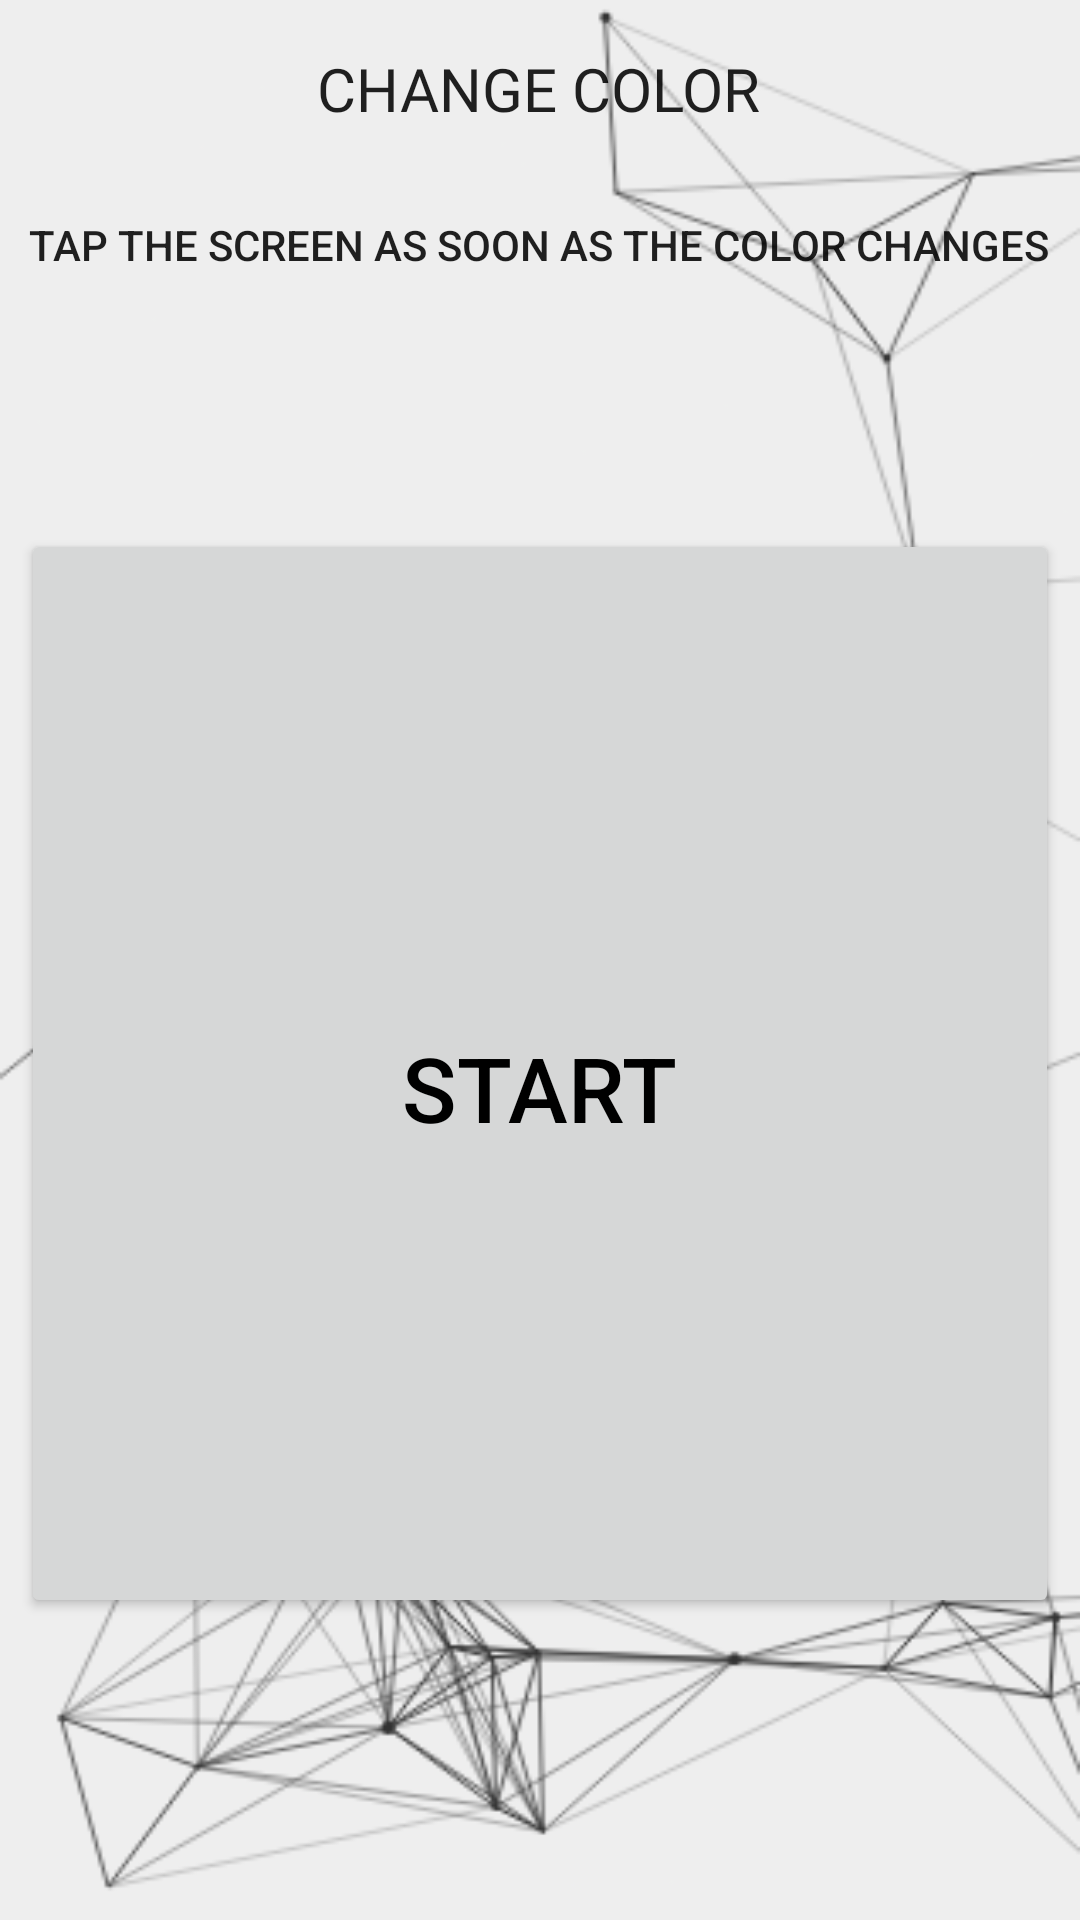

This screen was rendered from an Android layout file. Write that file and the resources it references.
<!-- AndroidManifest.xml: application theme Theme.ReactionRush -->
<!-- res/layout/activity_change_color.xml -->
<?xml version="1.0" encoding="utf-8"?>
<androidx.constraintlayout.widget.ConstraintLayout xmlns:android="http://schemas.android.com/apk/res/android"
    xmlns:app="http://schemas.android.com/apk/res-auto"
    xmlns:tools="http://schemas.android.com/tools"
    android:layout_width="match_parent"
    android:layout_height="match_parent"
    android:background="@drawable/cool_backgrounde"
    tools:context=".changeColor">

    <TextView
        android:id="@+id/textView2"
        android:layout_width="wrap_content"
        android:layout_height="wrap_content"
        android:layout_marginTop="16dp"
        android:text="CHANGE COLOR"
        android:textSize="20sp"
        android:fontFamily="@font/gamefontt"
        android:textAppearance="@style/TextAppearance.AppCompat.Body2"
        app:layout_constraintEnd_toEndOf="parent"
        app:layout_constraintHorizontal_bias="0.498"
        app:layout_constraintStart_toStartOf="parent"
        app:layout_constraintTop_toTopOf="parent" />

    <TextView
        android:id="@+id/textView3"
        android:layout_width="wrap_content"
        android:layout_height="wrap_content"
        android:layout_marginTop="72dp"
        android:text="TAP THE SCREEN AS SOON AS THE COLOR CHANGES"
        android:textAppearance="@style/TextAppearance.AppCompat.Body2"
        app:layout_constraintEnd_toEndOf="parent"
        app:layout_constraintHorizontal_bias="0.498"
        app:layout_constraintStart_toStartOf="parent"
        app:layout_constraintTop_toTopOf="parent" />

    <Button
        android:id="@+id/startGame"
        android:layout_width="346dp"
        android:layout_height="363dp"
        android:text=""
        app:layout_constraintBottom_toBottomOf="parent"
        app:layout_constraintEnd_toEndOf="parent"
        app:layout_constraintHorizontal_bias="0.492"
        app:layout_constraintStart_toStartOf="parent"
        app:layout_constraintTop_toBottomOf="@+id/textView3"
        app:layout_constraintVertical_bias="0.458" />

    <Button
        android:id="@+id/startBtn"
        android:layout_width="346dp"
        android:layout_height="363dp"
        android:layout_marginTop="24dp"
        android:background="@android:color/transparent"
        android:text="Start"
        android:textColor="@color/black"
android:textSize="30sp"
        app:layout_constraintBottom_toBottomOf="parent"
        app:layout_constraintEnd_toEndOf="parent"
        app:layout_constraintHorizontal_bias="0.476"
        app:layout_constraintStart_toStartOf="parent"
        app:layout_constraintTop_toBottomOf="@+id/textView3"
        app:layout_constraintVertical_bias="0.407" />

    <TextView
        android:id="@+id/bestResult"
        android:layout_width="wrap_content"
        android:layout_height="wrap_content"
        android:layout_marginTop="20dp"
        android:text="TextView"
        android:textAppearance="@style/TextAppearance.AppCompat.Body2"
        android:visibility="invisible"
        app:layout_constraintEnd_toEndOf="parent"
        app:layout_constraintHorizontal_bias="0.498"
        app:layout_constraintStart_toStartOf="parent"
        app:layout_constraintTop_toBottomOf="@+id/textView3" />

    <Button
        android:id="@+id/retry"
        android:layout_width="wrap_content"
        android:layout_height="wrap_content"
        android:text="Try again"
        android:visibility="invisible"
        android:clickable="false"
        android:textColor="@color/black"
        android:background="@android:color/transparent"
        app:layout_constraintBottom_toBottomOf="parent"
        app:layout_constraintEnd_toEndOf="parent"
        app:layout_constraintStart_toStartOf="parent"
        app:layout_constraintTop_toBottomOf="@+id/startGame" />

    <ImageButton
        android:id="@+id/back"
        android:layout_width="41dp"
        android:layout_height="41dp"
        android:background="@android:color/transparent"
        app:layout_constraintBottom_toTopOf="@+id/textView3"
        app:layout_constraintEnd_toStartOf="@+id/textView2"
        app:layout_constraintHorizontal_bias="0.0"
        app:layout_constraintStart_toStartOf="parent"
        app:layout_constraintTop_toTopOf="parent"
        app:layout_constraintVertical_bias="0.0"
        app:srcCompat="@drawable/back" />

</androidx.constraintlayout.widget.ConstraintLayout>
<!-- resources referenced by this layout -->
<resources>
  <color name="black">#000000</color>
  <!-- drawable cool_backgrounde: png bitmap (drawable, 46458 bytes) -->
  <style name="Theme.ReactionRush" parent="Theme.MaterialComponents.DayNight.NoActionBar">
          
          <item name="colorPrimary">@color/purple_500</item>
          <item name="colorPrimaryVariant">@color/purple_700</item>
          <item name="colorOnPrimary">@color/white</item>
          
          <item name="colorSecondary">@color/teal_200</item>
          <item name="colorSecondaryVariant">@color/teal_700</item>
          <item name="colorOnSecondary">@color/black</item>
          
          <item name="android:statusBarColor" tools:targetApi="l">?attr/colorPrimaryVariant</item>
          
      </style>
  <color name="purple_500">#FF6200EE</color>
  <color name="purple_700">#FF3700B3</color>
  <color name="white">#FFFFFFFF</color>
  <color name="teal_200">#FF03DAC5</color>
  <color name="teal_700">#FF018786</color>
</resources>
